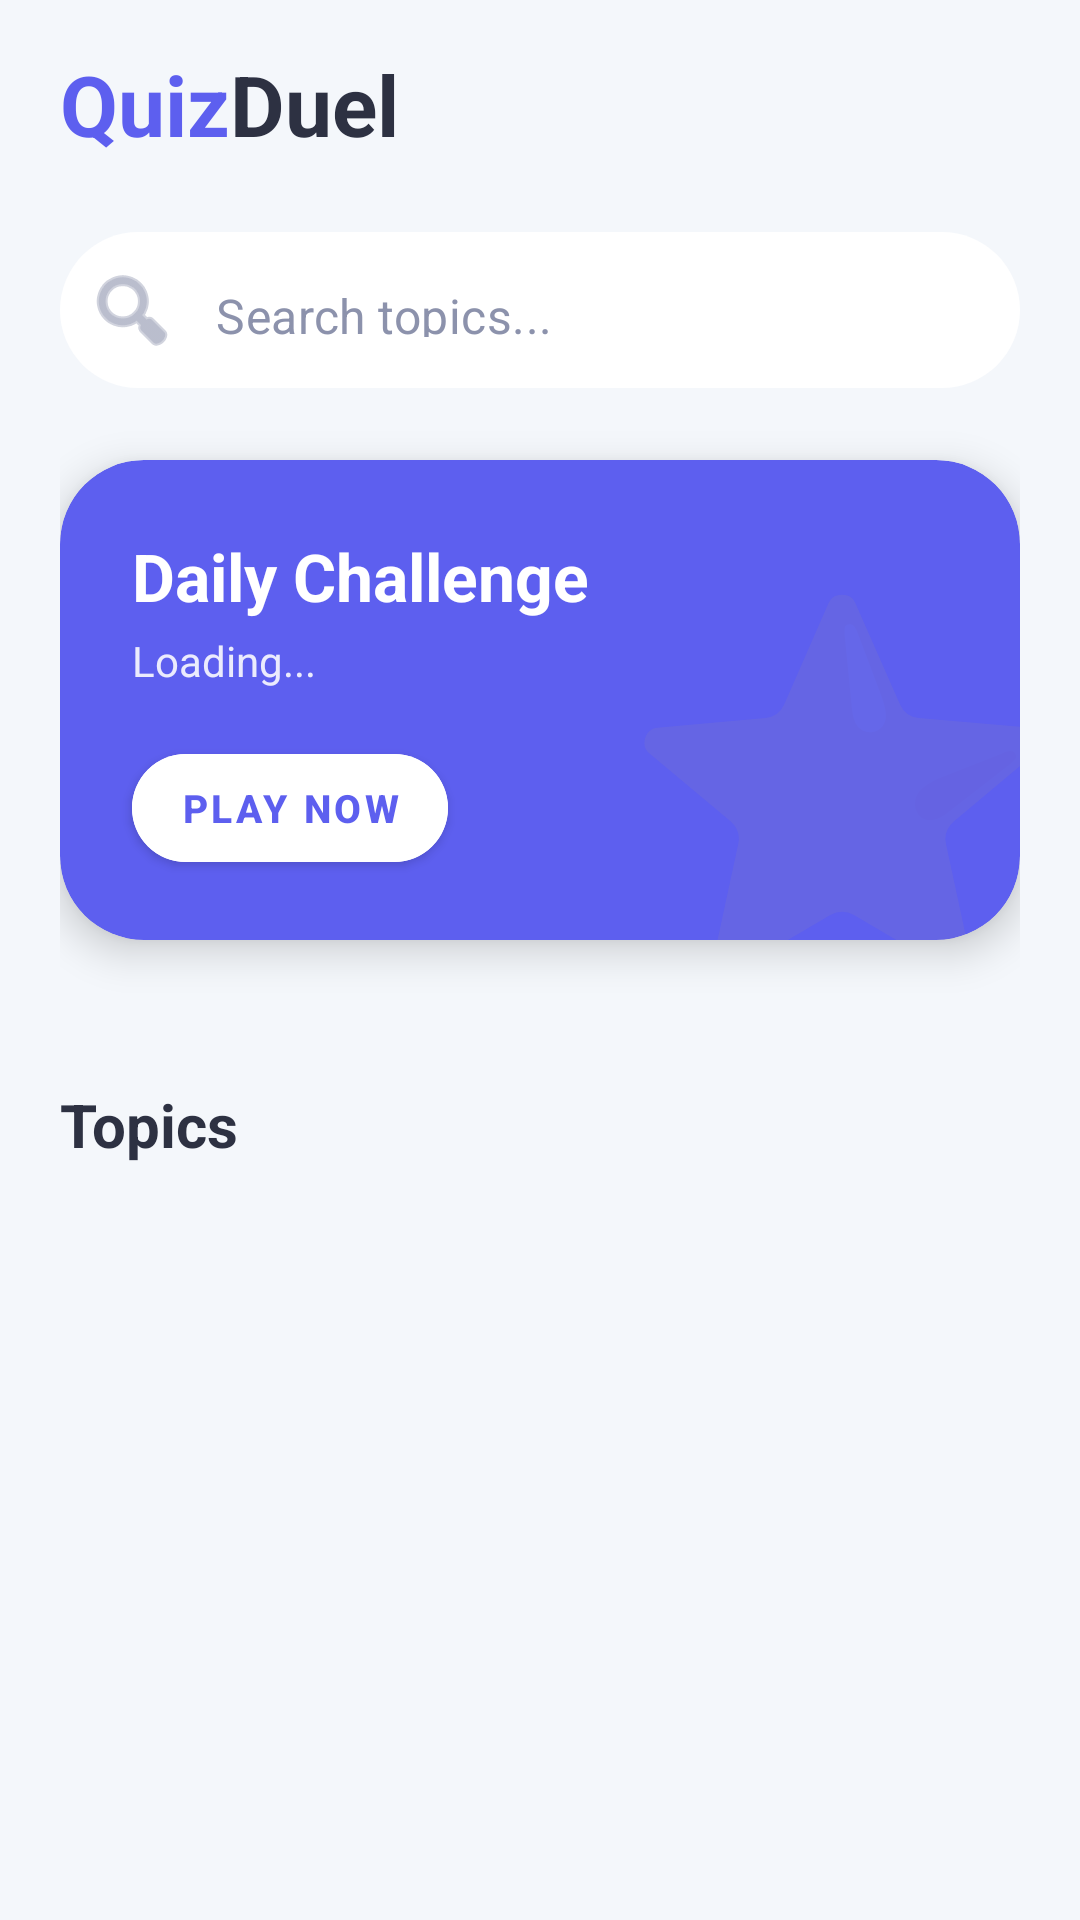

This screen was rendered from an Android layout file. Write that file and the resources it references.
<!-- AndroidManifest.xml: activity theme Theme.QuizDuel.Home -->
<!-- res/layout/fragment_home.xml -->
<?xml version="1.0" encoding="utf-8"?>
<androidx.core.widget.NestedScrollView xmlns:android="http://schemas.android.com/apk/res/android"
    xmlns:app="http://schemas.android.com/apk/res-auto"
    android:layout_width="match_parent"
    android:layout_height="match_parent"
    android:background="@color/clay_bg"
    android:fillViewport="true">

    <LinearLayout
        android:layout_width="match_parent"
        android:layout_height="wrap_content"
        android:orientation="vertical"
        android:paddingHorizontal="20dp"
        android:paddingTop="16dp"
        android:paddingBottom="40dp">

        <LinearLayout
            android:layout_width="wrap_content"
            android:layout_height="wrap_content"
            android:orientation="horizontal"
            android:layout_marginBottom="24dp">

            <TextView
                android:layout_width="wrap_content"
                android:layout_height="wrap_content"
                android:text="Quiz"
                android:textColor="@color/clay_primary"
                android:textSize="28sp"
                android:textStyle="bold" />

            <TextView
                android:layout_width="wrap_content"
                android:layout_height="wrap_content"
                android:text="Duel"
                android:textColor="@color/clay_text_dark"
                android:textSize="28sp"
                android:textStyle="bold" />
        </LinearLayout>

        <com.google.android.material.textfield.TextInputLayout
            style="@style/Widget.MaterialComponents.TextInputLayout.OutlinedBox"
            android:layout_width="match_parent"
            android:layout_height="wrap_content"
            android:layout_marginBottom="24dp"
            app:boxBackgroundColor="@color/clay_white"
            app:boxCornerRadiusBottomEnd="100dp"
            app:boxCornerRadiusBottomStart="100dp"
            app:boxCornerRadiusTopEnd="100dp"
            app:boxCornerRadiusTopStart="100dp"
            app:boxStrokeWidth="0dp"
            app:boxStrokeWidthFocused="0dp"
            app:hintEnabled="false"
            app:startIconDrawable="@android:drawable/ic_menu_search"
            app:startIconTint="@color/clay_text_muted">

            <com.google.android.material.textfield.TextInputEditText
                android:id="@+id/etSearch"
                android:layout_width="match_parent"
                android:layout_height="52dp"
                android:hint="Search topics..."
                android:inputType="text"
                android:maxLines="1"
                android:paddingStart="12dp"
                android:textColor="@color/clay_text_dark"
                android:textColorHint="@color/clay_text_muted" />
        </com.google.android.material.textfield.TextInputLayout>

        <androidx.cardview.widget.CardView
            android:layout_width="match_parent"
            android:layout_height="160dp"
            android:layout_marginBottom="24dp"
            app:cardBackgroundColor="@color/clay_primary"
            app:cardCornerRadius="28dp"
            app:cardElevation="8dp">

            <androidx.constraintlayout.widget.ConstraintLayout
                android:layout_width="match_parent"
                android:layout_height="match_parent">

                <TextView
                    android:layout_width="wrap_content"
                    android:layout_height="wrap_content"
                    android:layout_marginEnd="-16dp"
                    android:layout_marginBottom="-24dp"
                    android:alpha="0.1"
                    android:text="⭐"
                    android:textSize="120sp"
                    app:layout_constraintBottom_toBottomOf="parent"
                    app:layout_constraintEnd_toEndOf="parent" />

                <TextView
                    android:id="@+id/tvDailyTitle"
                    android:layout_width="wrap_content"
                    android:layout_height="wrap_content"
                    android:layout_marginStart="24dp"
                    android:layout_marginTop="24dp"
                    android:text="Daily Challenge"
                    android:textColor="@color/clay_white"
                    android:textSize="22sp"
                    android:textStyle="bold"
                    app:layout_constraintStart_toStartOf="parent"
                    app:layout_constraintTop_toTopOf="parent" />

                <TextView
                    android:id="@+id/tvDailyTopic"
                    android:layout_width="wrap_content"
                    android:layout_height="wrap_content"
                    android:layout_marginStart="24dp"
                    android:layout_marginTop="4dp"
                    android:text="Loading..."
                    android:textColor="#E0FFFFFF"
                    android:textSize="14sp"
                    app:layout_constraintStart_toStartOf="parent"
                    app:layout_constraintTop_toBottomOf="@id/tvDailyTitle" />

                <TextView
                    android:id="@+id/tvDailyQuestionCount"
                    android:layout_width="wrap_content"
                    android:layout_height="wrap_content"
                    android:layout_marginStart="24dp"
                    android:layout_marginTop="2dp"
                    android:text=" "
                    android:textColor="#C0FFFFFF"
                    android:textSize="12sp"
                    app:layout_constraintStart_toStartOf="parent"
                    app:layout_constraintTop_toBottomOf="@id/tvDailyTopic" />

                <com.google.android.material.button.MaterialButton
                    android:id="@+id/btnPlayDaily"
                    android:layout_width="wrap_content"
                    android:layout_height="48dp"
                    android:layout_marginStart="24dp"
                    android:layout_marginBottom="20dp"
                    android:backgroundTint="@color/clay_white"
                    android:elevation="4dp"
                    android:text="Play Now"
                    android:textColor="@color/clay_primary"
                    android:textSize="13sp"
                    android:textStyle="bold"
                    app:cornerRadius="100dp"
                    app:layout_constraintBottom_toBottomOf="parent"
                    app:layout_constraintStart_toStartOf="parent" />

                <TextView
                    android:id="@+id/tvAttempted"
                    android:layout_width="wrap_content"
                    android:layout_height="wrap_content"
                    android:layout_marginStart="24dp"
                    android:layout_marginBottom="28dp"
                    android:background="@drawable/bg_difficulty_badge"
                    android:backgroundTint="#4CAF50"
                    android:paddingHorizontal="14dp"
                    android:paddingVertical="8dp"
                    android:text="✓ Attempted"
                    android:textColor="@color/white"
                    android:textSize="13sp"
                    android:textStyle="bold"
                    android:visibility="gone"
                    app:layout_constraintBottom_toBottomOf="parent"
                    app:layout_constraintStart_toStartOf="parent" />

            </androidx.constraintlayout.widget.ConstraintLayout>
        </androidx.cardview.widget.CardView>

        <androidx.recyclerview.widget.RecyclerView
            android:id="@+id/rvCategories"
            android:layout_width="match_parent"
            android:layout_height="wrap_content"
            android:layout_marginBottom="24dp"
            android:clipToPadding="false"
            android:orientation="horizontal"
            app:layoutManager="androidx.recyclerview.widget.LinearLayoutManager" />

        <TextView
            android:layout_width="wrap_content"
            android:layout_height="wrap_content"
            android:layout_marginBottom="12dp"
            android:text="Topics"
            android:textColor="@color/clay_text_dark"
            android:textSize="20sp"
            android:textStyle="bold" />

        <androidx.recyclerview.widget.RecyclerView
            android:id="@+id/rvRecentQuizzes"
            android:layout_width="match_parent"
            android:layout_height="wrap_content"
            android:clipToPadding="false"
            android:nestedScrollingEnabled="false"
            app:layoutManager="androidx.recyclerview.widget.GridLayoutManager"
            app:spanCount="2" />

    </LinearLayout>
</androidx.core.widget.NestedScrollView>
<!-- resources referenced by this layout -->
<resources>
  <color name="clay_bg">#F4F7FB</color>
  <color name="clay_primary">#5D5FEF</color>
  <color name="clay_text_dark">#2D3142</color>
  <color name="clay_text_muted">#8C92AC</color>
  <color name="clay_white">#FFFFFF</color>
  <color name="white">#FFFFFF</color>
  <!-- drawable bg_difficulty_badge (drawable) -->
  <?xml version="1.0" encoding="utf-8"?>
  <shape xmlns:android="http://schemas.android.com/apk/res/android"
      android:shape="rectangle">
      <solid android:color="@color/brand_red" />
      <corners android:radius="20dp" />
  </shape>
  <style name="Theme.QuizDuel.Home" parent="Theme.QuizDuel">
          <item name="android:statusBarColor">@color/clay_bg</item>
          <item name="android:windowLightStatusBar">true</item>
          <item name="android:navigationBarColor">@color/clay_white</item>
      </style>
  <color name="brand_red">#C62828</color>
  <style name="Theme.QuizDuel" parent="Theme.MaterialComponents.Light.NoActionBar">
          <item name="colorPrimary">@color/clay_primary</item>
          <item name="colorPrimaryVariant">@color/clay_primary_dark</item>
          <item name="colorOnPrimary">@color/clay_white</item>
  
          <item name="android:windowBackground">@color/clay_bg</item>
          <item name="android:statusBarColor">@color/clay_bg</item>
          <item name="android:navigationBarColor">@color/clay_bg</item>
          <item name="android:windowLightStatusBar">true</item>
      </style>
  <color name="clay_primary_dark">#4A4CC6</color>
</resources>
